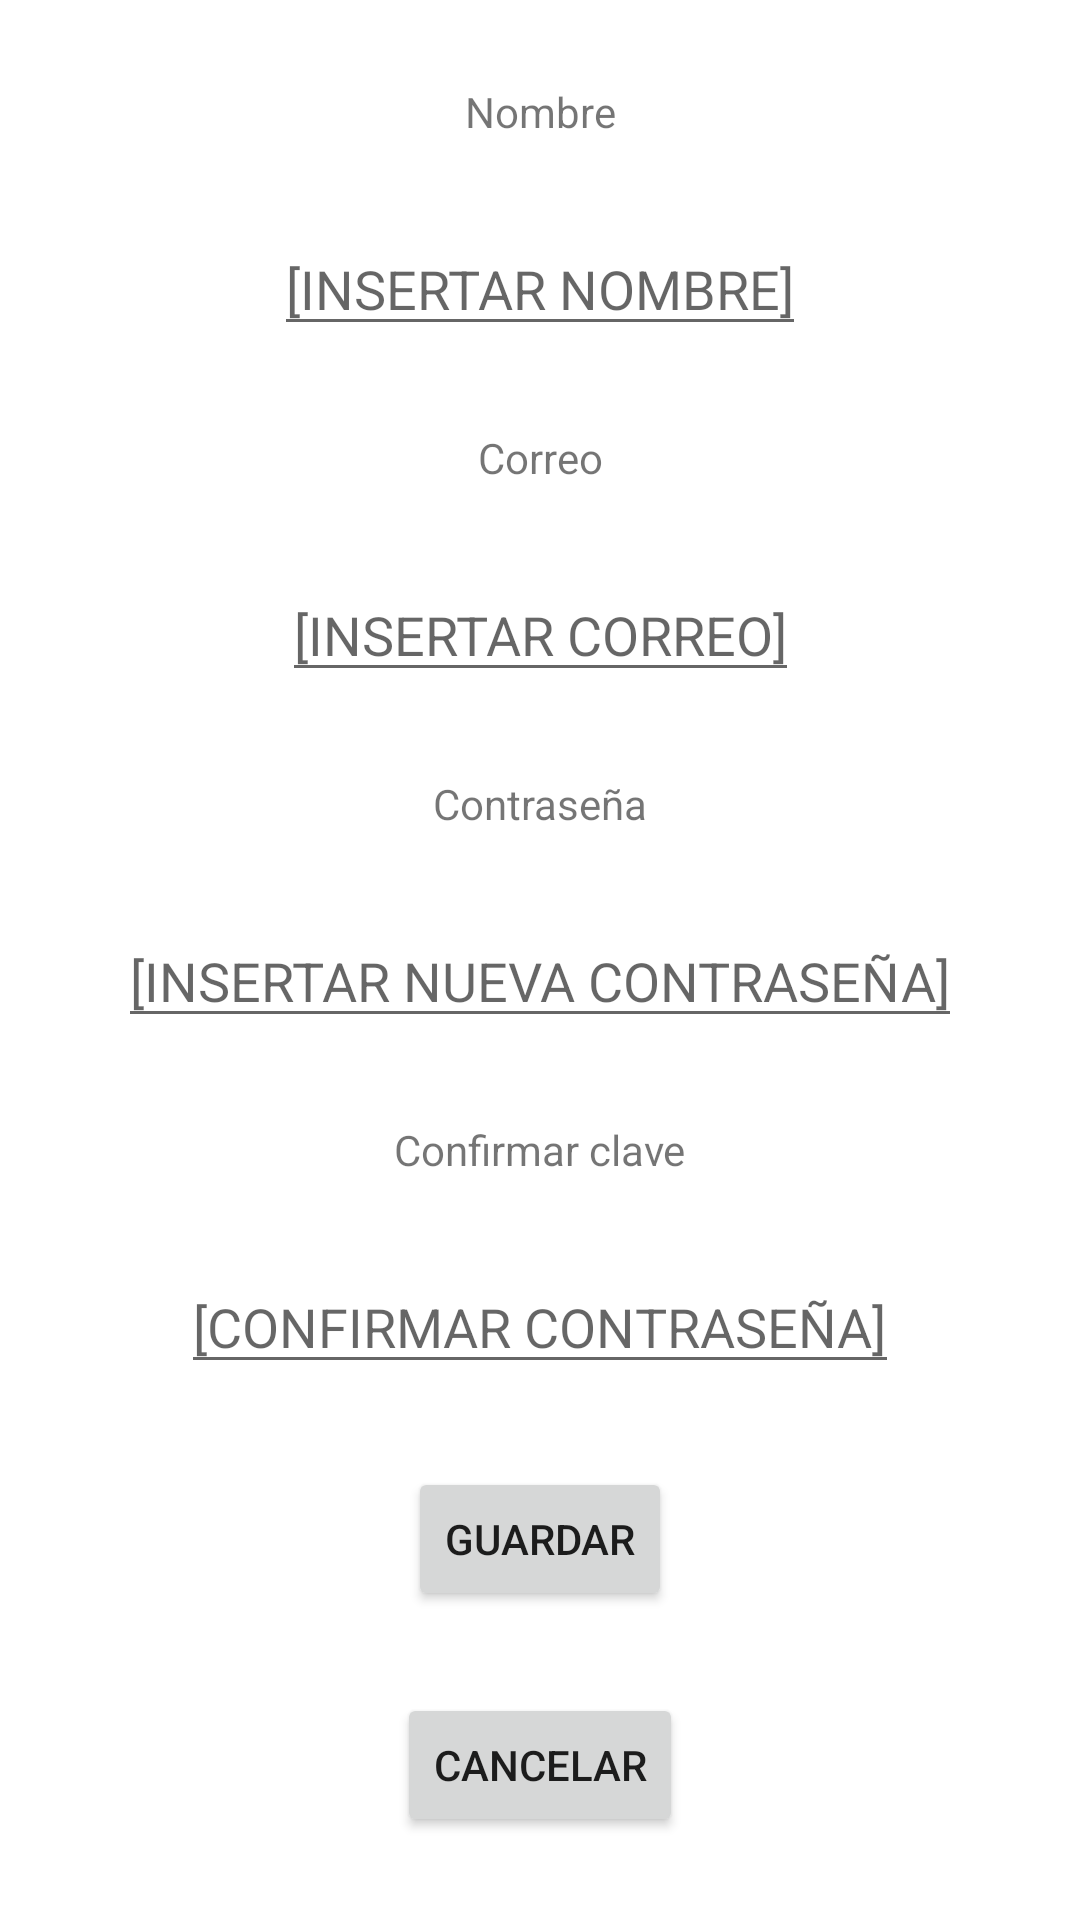

Produce the Android XML layout that renders to this screen, including the resource entries it uses.
<!-- AndroidManifest.xml: application theme Theme.DorysParadise -->
<!-- res/layout/activity_perfil_config.xml -->
<?xml version="1.0" encoding="utf-8"?>
<androidx.constraintlayout.widget.ConstraintLayout xmlns:android="http://schemas.android.com/apk/res/android"
    xmlns:app="http://schemas.android.com/apk/res-auto"
    xmlns:tools="http://schemas.android.com/tools"
    android:id="@+id/main"
    android:layout_width="match_parent"
    android:layout_height="match_parent"
    tools:context=".ui.activity.PerfilConfigActivity">

    <TextView
        android:id="@+id/nombre"
        android:layout_width="wrap_content"
        android:layout_height="wrap_content"
        android:text="Nombre"
        app:layout_constraintBottom_toTopOf="@+id/edit_nombre"
        app:layout_constraintEnd_toEndOf="parent"
        app:layout_constraintStart_toStartOf="parent"
        app:layout_constraintTop_toTopOf="parent" />

    <EditText
        android:id="@+id/edit_nombre"
        android:layout_width="wrap_content"
        android:layout_height="wrap_content"
        android:hint="[INSERTAR NOMBRE]"
        app:layout_constraintEnd_toEndOf="parent"
        app:layout_constraintStart_toStartOf="parent"
        app:layout_constraintBottom_toTopOf="@+id/correo"
        app:layout_constraintTop_toBottomOf="@+id/nombre" />

    <TextView
        android:id="@+id/correo"
        android:layout_width="wrap_content"
        android:layout_height="wrap_content"
        android:text="Correo"
        app:layout_constraintBottom_toTopOf="@+id/edit_correo"
        app:layout_constraintEnd_toEndOf="parent"
        app:layout_constraintStart_toStartOf="parent"
        app:layout_constraintTop_toBottomOf="@+id/edit_nombre" />

    <EditText
        android:id="@+id/edit_correo"
        android:layout_width="wrap_content"
        android:layout_height="wrap_content"
        android:hint="[INSERTAR CORREO]"
        app:layout_constraintEnd_toEndOf="parent"
        app:layout_constraintStart_toStartOf="parent"
        app:layout_constraintTop_toBottomOf="@+id/correo"
        app:layout_constraintBottom_toTopOf="@id/clave_nueva" />

    <TextView
        android:id="@+id/clave_nueva"
        android:layout_width="wrap_content"
        android:layout_height="wrap_content"
        android:text="Contraseña"
        app:layout_constraintEnd_toEndOf="parent"
        app:layout_constraintStart_toStartOf="parent"
        app:layout_constraintBottom_toTopOf="@+id/edit_clave_nueva"
        app:layout_constraintTop_toBottomOf="@+id/edit_correo" />

    <EditText
        android:id="@+id/edit_clave_nueva"
        android:layout_width="wrap_content"
        android:layout_height="wrap_content"
        android:inputType="numberPassword"
        android:hint="[INSERTAR NUEVA CONTRASEÑA]"
        app:layout_constraintEnd_toEndOf="parent"
        app:layout_constraintStart_toStartOf="parent"
        app:layout_constraintBottom_toTopOf="@id/clave_confirm"
        app:layout_constraintTop_toBottomOf="@+id/clave_nueva" />

    <TextView
        android:id="@+id/clave_confirm"
        android:layout_width="wrap_content"
        android:layout_height="wrap_content"
        android:text="Confirmar clave"
        app:layout_constraintEnd_toEndOf="parent"
        app:layout_constraintStart_toStartOf="parent"
        app:layout_constraintTop_toBottomOf="@+id/edit_clave_nueva"
        app:layout_constraintBottom_toTopOf="@+id/edit_clave_confirm" />

    <EditText
        android:id="@+id/edit_clave_confirm"
        android:layout_width="wrap_content"
        android:layout_height="wrap_content"
        android:inputType="numberPassword"
        android:hint="[CONFIRMAR CONTRASEÑA]"
        app:layout_constraintEnd_toEndOf="parent"
        app:layout_constraintStart_toStartOf="parent"
        app:layout_constraintTop_toBottomOf="@+id/clave_confirm"
        app:layout_constraintBottom_toTopOf="@id/btn_guardar" />

    <Button
        android:id="@+id/btn_guardar"
        android:layout_width="wrap_content"
        android:layout_height="wrap_content"
        android:text="Guardar"
        app:layout_constraintEnd_toEndOf="parent"
        app:layout_constraintStart_toStartOf="parent"
        app:layout_constraintBottom_toTopOf="@id/btn_cancelar"
        app:layout_constraintTop_toBottomOf="@+id/edit_clave_confirm" />

    <Button
        android:id="@+id/btn_cancelar"
        android:layout_width="wrap_content"
        android:layout_height="wrap_content"
        android:text="Cancelar"
        app:layout_constraintBottom_toBottomOf="parent"
        app:layout_constraintEnd_toEndOf="parent"
        app:layout_constraintStart_toStartOf="parent"
        app:layout_constraintTop_toBottomOf="@+id/btn_guardar" />


</androidx.constraintlayout.widget.ConstraintLayout>
<!-- resources referenced by this layout -->
<resources>
  <style name="Theme.DorysParadise" parent="Theme.MaterialComponents.DayNight.NoActionBar">
          
          <item name="colorPrimary">@color/purple_200</item>
          <item name="colorPrimaryVariant">@color/white</item>
          <item name="colorOnPrimary">@color/white</item>
          
          <item name="colorSecondary">@color/teal_200</item>
          <item name="colorSecondaryVariant">@color/teal_700</item>
          <item name="colorOnSecondary">@color/black</item>
          
          <item name="android:statusBarColor">?attr/colorPrimaryVariant</item>
          <item name="android:navigationBarColor">?attr/colorPrimaryVariant</item>
          <item name="android:windowLightStatusBar">true</item>
          
      </style>
  <!-- not gathered from this repository: default colours our renderer supplied (Android Studio template values) -->
  <color name="purple_200">#FFBB86FC</color>
  <color name="teal_200">#FF03DAC5</color>
  <color name="teal_700">#FF018786</color>
  <color name="black">#FF000000</color>
  <color name="white">#FFFFFFFF</color>
</resources>
